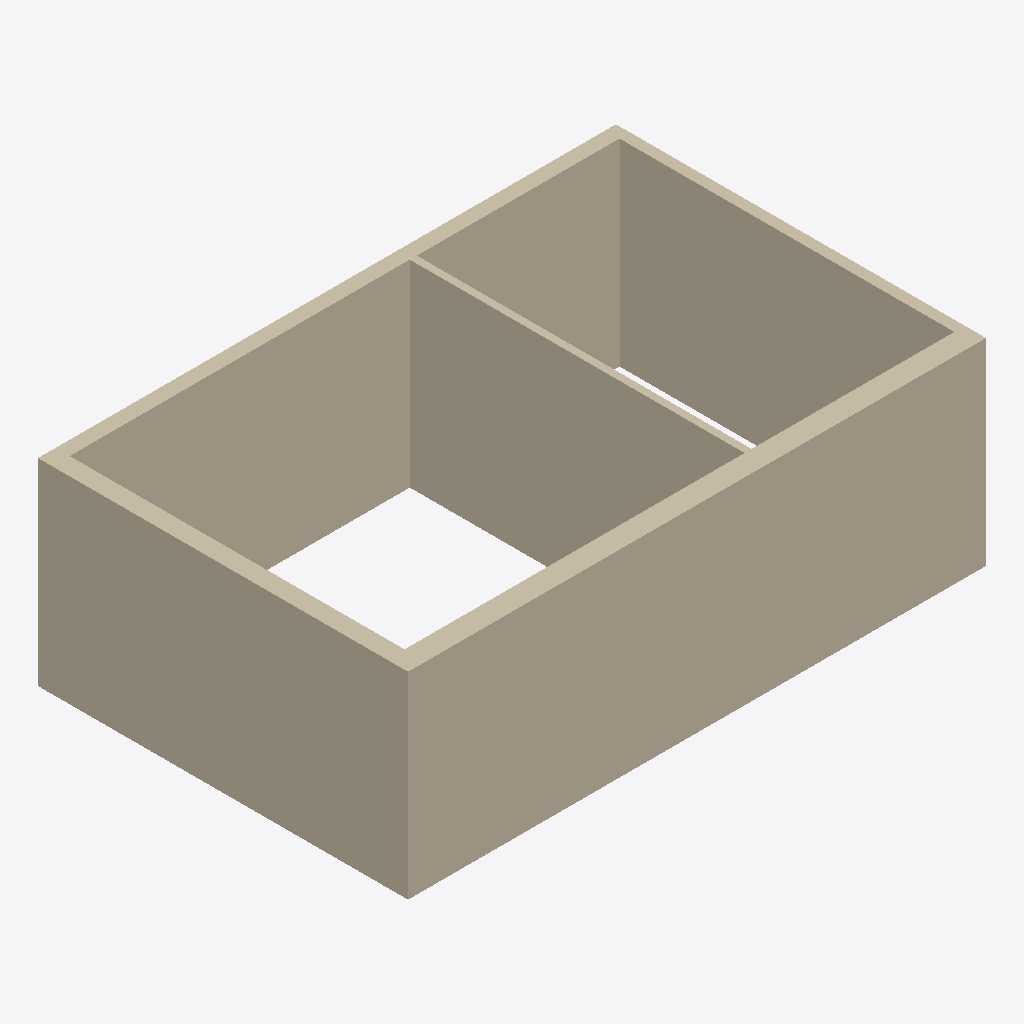
Isometric view of an IFC building model (IFC-SPF (STEP), schema IFC4, length unit metre), seen from the south-west, elements coloured by IFC class: 5 walls (beige).
Extent 8.2 m × 5.2 m × 2.8 m (x, y, z). Elements (5): 5 IfcWall.

HEADER;
FILE_DESCRIPTION(('ViewDefinition [CoordinationView]'),'2;1');
FILE_NAME('','2026-09-08T12:08:07',(''),(''),'IfcOpenShell 0.8.5-1c5b825','IfcOpenShell 0.8.5-1c5b825','');
FILE_SCHEMA(('IFC4'));
ENDSEC;
DATA;
#1=IFCPROJECT('0AbuFs9_L6dANQbSx2Qrz6',$,'BRABIM test',$,$,$,$,(#8,#13),#3);
#15=IFCBUILDINGSTOREY('0CfK2UuBb2ihJqgQ$Z5DNA',$,'Terreo',$,$,$,$,$,$,$);
#17=IFCWALL('0DjDG_K8D3lBIpT2jdqBI2',$,'P01',$,$,#23,#27,$,$);
#48=IFCWALL('1tHLmsqPjE_u9yn$8cq6gC',$,'P03',$,$,#53,#57,$,$);
#33=IFCWALL('32iaNaXnX5Jg43zD6xNwTz',$,'P02',$,$,#38,#42,$,$);
#63=IFCWALL('0GfIZkuiHDTARajYaGo5pd',$,'P04',$,$,#68,#72,$,$);
#78=IFCWALL('0Q8W7iPVv3$9eC3zYOM5GF',$,'P05',$,$,#83,#87,$,$);
ENDSEC;
